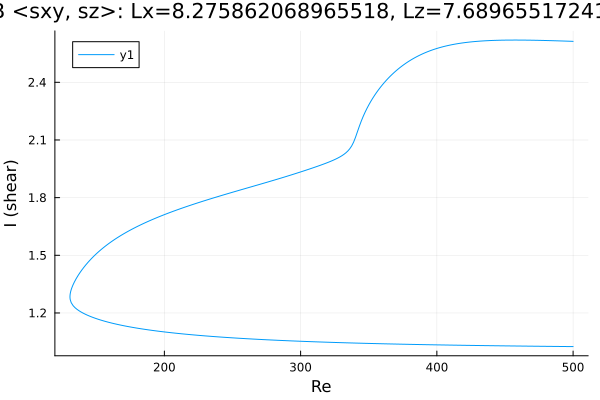

Values plotted in this chart, from the file beside it:
Re, shear
500.0, 2.613
498.7, 2.613
497.3, 2.614
495.9, 2.614
494.5, 2.614
493.1, 2.615
491.7, 2.615
490.2, 2.615
488.8, 2.616
487.4, 2.616
486, 2.616
484.6, 2.617
483.2, 2.617
481.8, 2.617
480.3, 2.617
478.9, 2.618
477.5, 2.618
476.1, 2.618
474.7, 2.618
473.3, 2.619
471.9, 2.619
470.4, 2.619
469, 2.619
467.6, 2.619
466.2, 2.619
464.8, 2.62
463.4, 2.62
462, 2.62
460.5, 2.62
459.1, 2.62
457.7, 2.62
456.3, 2.62
454.9, 2.62
453.5, 2.62
452.1, 2.62
450.6, 2.62
449.2, 2.619
447.8, 2.619
446.4, 2.619
445, 2.619
443.6, 2.618
442.2, 2.618
440.7, 2.618
439.3, 2.617
437.9, 2.617
436.5, 2.616
435.1, 2.616
433.7, 2.615
432.3, 2.615
430.9, 2.614
429.4, 2.613
428, 2.612
426.6, 2.611
425.2, 2.61
423.8, 2.609
422.4, 2.608
421, 2.607
419.5, 2.606
418.1, 2.604
416.7, 2.603
... 532 more rows
